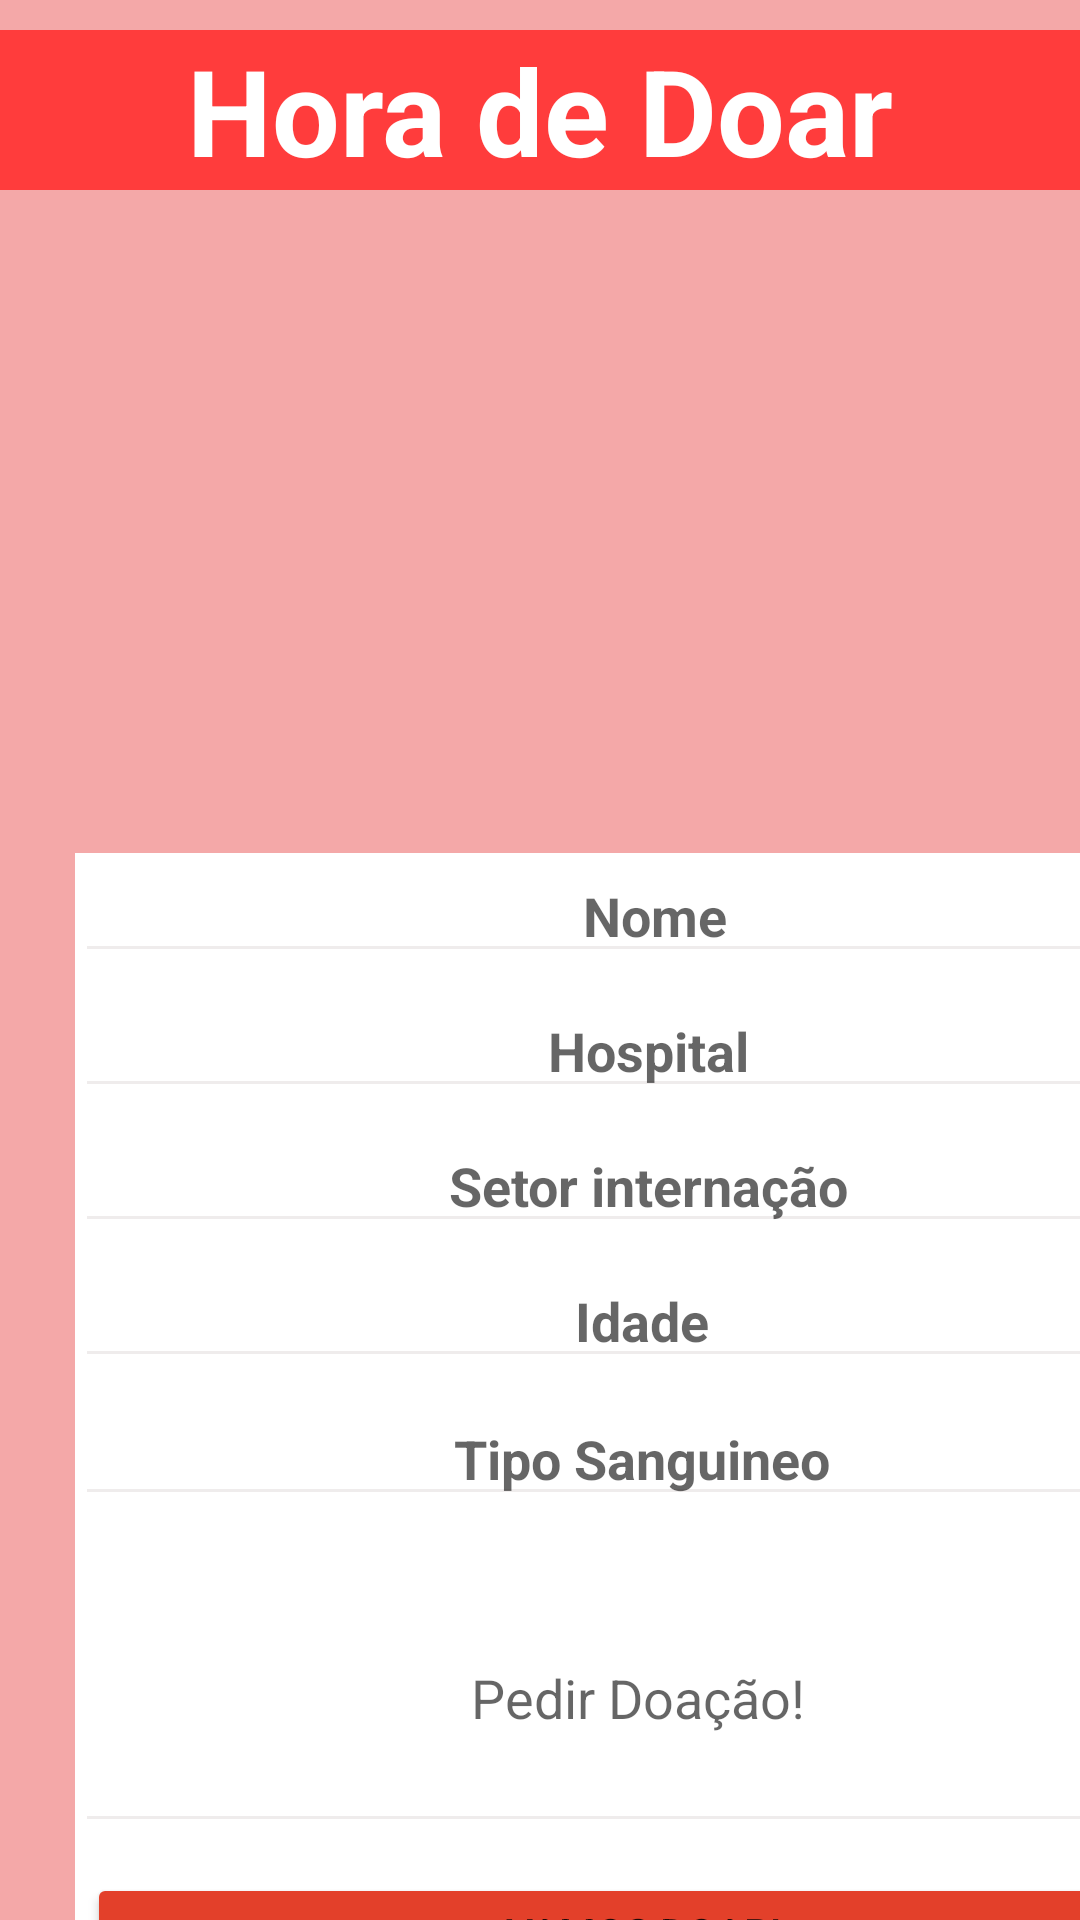

Reconstruct the res/layout file that produces this screen, plus the resources it refers to.
<!-- AndroidManifest.xml: application theme Theme.Gymfit2 -->
<!-- res/layout/activity_pedirdoacao.xml -->
<?xml version="1.0" encoding="utf-8"?>
<LinearLayout xmlns:android="http://schemas.android.com/apk/res/android"
    xmlns:tools="http://schemas.android.com/tools"
    xmlns:app="http://schemas.android.com/apk/res-auto"
    android:layout_width="match_parent"
    android:layout_height="match_parent"
    android:orientation="vertical"
    android:background="#F4A8A8"
    tools:context=".pedirdoacao">

    <RelativeLayout
        android:layout_width="match_parent"
        android:layout_height="wrap_content">

        <TextView
            android:layout_width="match_parent"
            android:layout_height="wrap_content"
            android:text="Hora de Doar"
            android:gravity="center"
            android:textSize="40dp"
            android:layout_marginTop="10dp"
            android:textColor="@color/white"
            android:textStyle="bold"
            android:backgroundTint="#FF3C3C"
            android:background="@color/black"
            tools:ignore="HardcodedText,SpUsage" />


        <ImageButton
            android:layout_width="match_parent"
            android:layout_height="wrap_content"
            android:layout_marginStart="2dp"
            android:layout_marginTop="12dp"
            android:layout_marginEnd="350dp"
            android:backgroundTint="@color/white"
            android:padding="10dp"

            tools:ignore="ContentDescription,SpeakableTextPresentCheck,TouchTargetSizeCheck" />

    </RelativeLayout>

    <ImageView
        android:layout_width="300dp"
        android:layout_height="200dp"
        android:layout_gravity="center"
        android:layout_marginStart="20dp"
        android:layout_marginTop="1dp"
        android:layout_marginEnd="20dp"

        tools:ignore="ContentDescription,ImageContrastCheck" />

    <RelativeLayout
        android:layout_width="400dp"
        android:layout_height="400dp"
        android:layout_marginStart="5dp"

        android:backgroundTint="@color/white"
        tools:ignore="ExtraText">
        <TextView
            android:layout_width="400dp"
            android:layout_height="450dp"
            android:backgroundTint="@color/white"
            android:layout_marginTop="20dp"
            android:layout_marginStart="20dp"
            android:layout_marginEnd="20dp"
            android:layout_gravity="center"
            android:background="@color/white"/>
        />

        <EditText
            android:layout_width="400dp"
            android:layout_height="40dp"
            android:layout_marginStart="20dp"
            android:layout_marginTop="20dp"
            android:layout_marginEnd="2dp"
            android:layout_marginBottom="20dp"

            android:backgroundTint="#EFECEC"
            android:gravity="center"
            android:hint="  Nome"
            android:lineBreakWordStyle="none"
            android:textStyle="bold"
            tools:ignore="Autofill,HardcodedText,TextContrastCheck,TextFields,TouchTargetSizeCheck,UnusedAttribute" />

        <EditText
            android:layout_width="400dp"
            android:layout_height="40dp"
            android:layout_marginStart="20dp"
            android:layout_marginTop="65dp"
            android:layout_marginEnd="2dp"
            android:layout_marginBottom="20dp"

            android:backgroundTint="#EFECEC"
            android:gravity="center"
            android:hint=" Hospital"
            android:lineBreakWordStyle="none"
            android:textStyle="bold"
            tools:ignore="Autofill,HardcodedText,TextContrastCheck,TextFields,TouchTargetSizeCheck,UnusedAttribute" />

        <EditText
            android:layout_width="400dp"
            android:layout_height="40dp"
            android:layout_marginStart="20dp"
            android:layout_marginTop="110dp"
            android:layout_marginEnd="2dp"
            android:layout_marginBottom="20dp"

            android:backgroundTint="#EFECEC"
            android:gravity="center"
            android:hint=" Setor internação"
            android:lineBreakWordStyle="none"
            android:textStyle="bold"
            tools:ignore="Autofill,HardcodedText,TextContrastCheck,TextFields,TouchTargetSizeCheck,UnusedAttribute" />

        <EditText
            android:layout_width="400dp"
            android:layout_height="40dp"
            android:layout_marginStart="20dp"
            android:layout_marginTop="155dp"
            android:layout_marginEnd="2dp"
            android:layout_marginBottom="20dp"

            android:backgroundTint="#EFECEC"
            android:gravity="center"
            android:hint="Idade"
            android:lineBreakWordStyle="none"
            android:textStyle="bold"
            tools:ignore="Autofill,HardcodedText,TextFields,TouchTargetSizeCheck,UnusedAttribute,TextContrastCheck" />

        <EditText
            android:layout_width="400dp"
            android:layout_height="40dp"
            android:layout_marginStart="20dp"
            android:layout_marginTop="201dp"
            android:layout_marginEnd="2dp"
            android:layout_marginBottom="20dp"

            android:backgroundTint="#EFECEC"
            android:gravity="center"
            android:hint="Tipo Sanguineo"
            android:textStyle="bold"
            tools:ignore="Autofill,HardcodedText,TextContrastCheck,TextFields,TouchTargetSizeCheck" />

        <EditText
            android:layout_width="400dp"
            android:layout_height="100dp"
            android:layout_marginStart="20dp"
            android:layout_marginTop="250dp"
            android:layout_marginEnd="5dp"

            android:backgroundTint="#EFECEC"
            android:gravity="center"
            android:hint="Pedir Doação!"
            android:maxLines="7"
            tools:ignore="Autofill,HardcodedText,TextContrastCheck,TextFields" />

        <Button
            android:layout_width="500dp"
            android:layout_height="40dp"
            android:layout_marginStart="24dp"
            android:layout_marginTop="360dp"
            android:layout_marginEnd="5dp"
            android:backgroundTint="#E3402A"
            android:text="Vamos Doar!"
            tools:ignore="HardcodedText,TextContrastCheck,TouchTargetSizeCheck,VisualLintButtonSize" />
    </RelativeLayout>

</LinearLayout>
<!-- resources referenced by this layout -->
<resources>
  <color name="black">#FF000000</color>
  <color name="white">#FFFFFFFF</color>
  <style name="Theme.Gymfit2" parent="Theme.MaterialComponents.DayNight.NoActionBar">
          
          <item name="colorPrimary">@color/purple_500</item>
          <item name="colorPrimaryVariant">@color/purple_700</item>
          <item name="colorOnPrimary">@color/white</item>
          
          <item name="colorSecondary">@color/teal_200</item>
          <item name="colorSecondaryVariant">@color/teal_700</item>
          <item name="colorOnSecondary">@color/black</item>
          
          <item name="android:statusBarColor">?attr/colorPrimaryVariant</item>
          
      </style>
  <color name="purple_500">#FF6200EE</color>
  <color name="purple_700">#FF3700B3</color>
  <color name="teal_200">#FF03DAC5</color>
  <color name="teal_700">#FF018786</color>
</resources>
